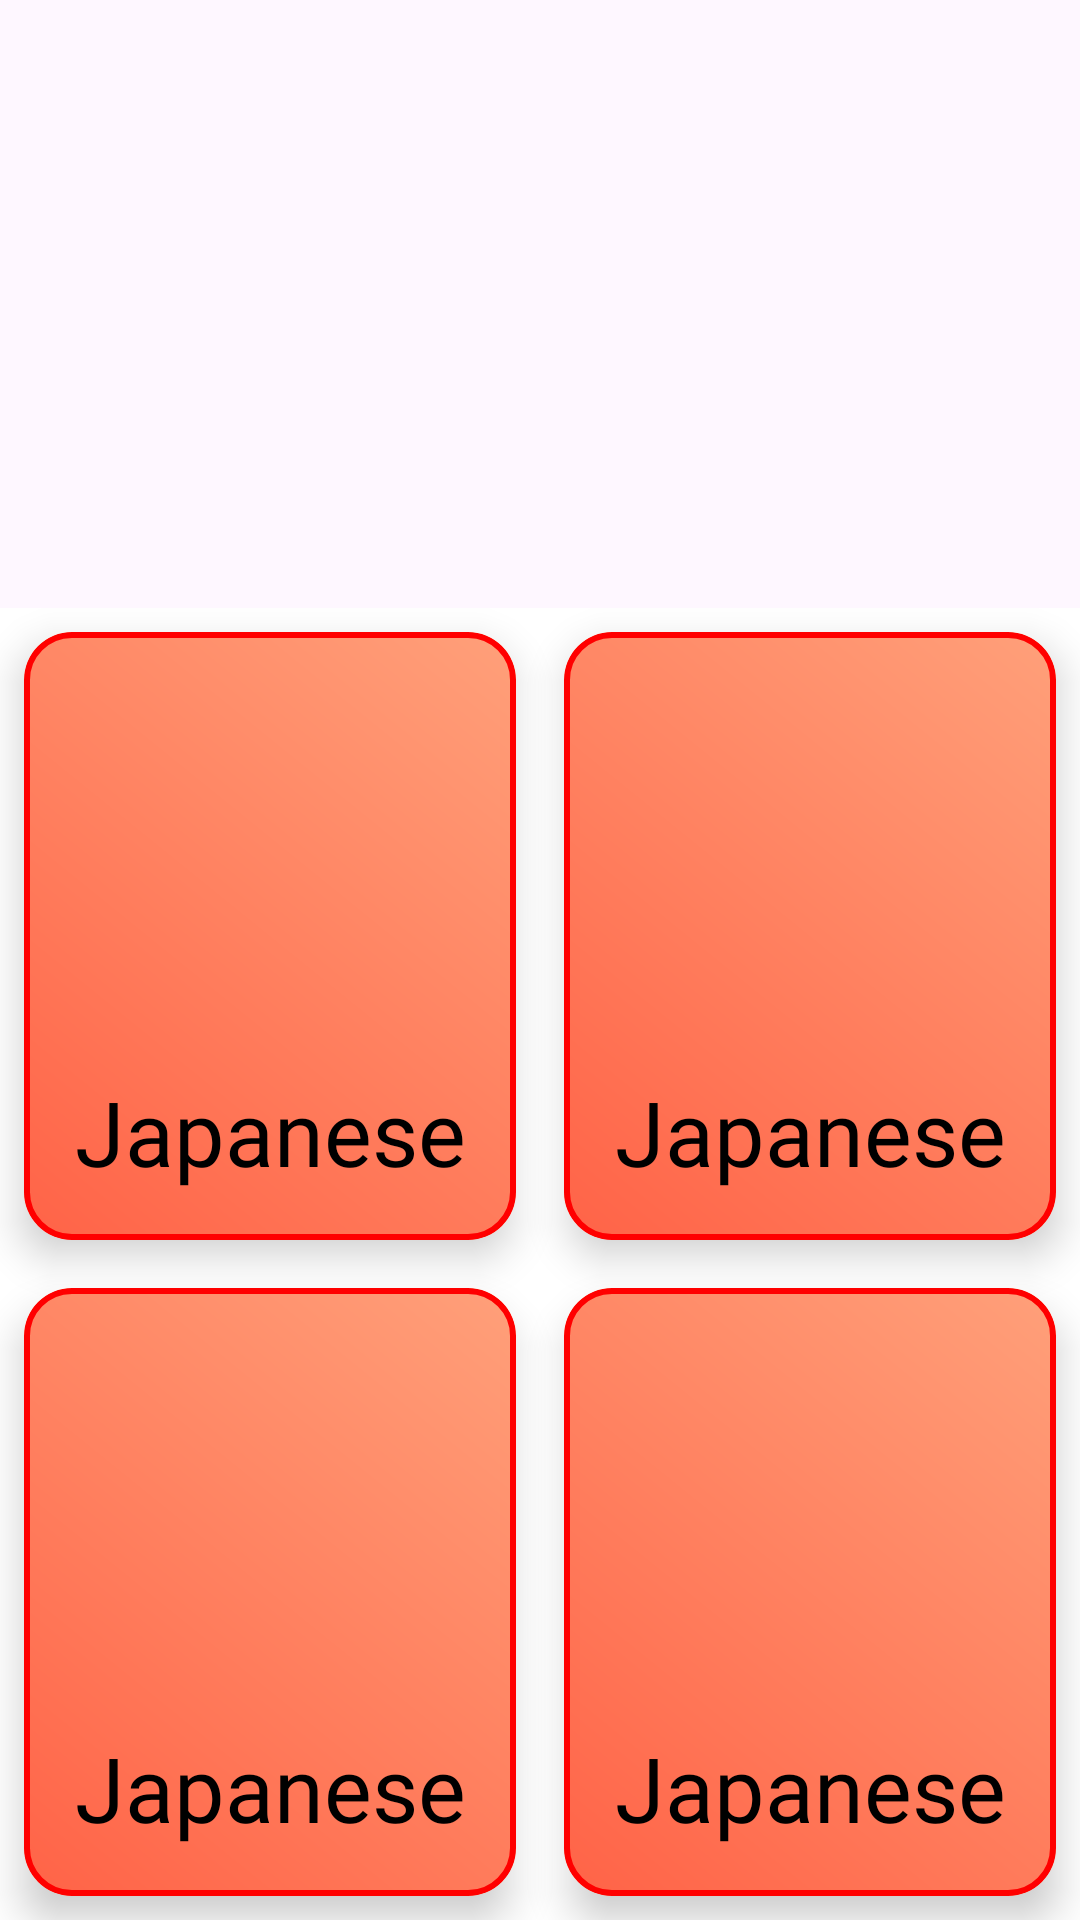

The Android layout XML behind this screen, and the referenced resources:
<!-- AndroidManifest.xml: application theme Theme.MyApplication -->
<!-- res/layout/activity_japanese.xml -->
<?xml version="1.0" encoding="utf-8"?>
<androidx.constraintlayout.widget.ConstraintLayout xmlns:android="http://schemas.android.com/apk/res/android"
    xmlns:app="http://schemas.android.com/apk/res-auto"
    xmlns:tools="http://schemas.android.com/tools"
    android:id="@+id/main"
    android:layout_width="match_parent"
    android:layout_height="match_parent"
    tools:context=".JapaneseActivity">

    
    <ImageView
        android:id="@+id/imageView"
        android:layout_width="0dp"
        android:layout_height="0dp"
        android:src="@drawable/jpbg"
        app:layout_constraintDimensionRatio="16:9"
        app:layout_constraintEnd_toEndOf="parent"
        app:layout_constraintStart_toStartOf="parent"
        app:layout_constraintTop_toTopOf="parent" />

    
    <androidx.constraintlayout.widget.ConstraintLayout
        android:id="@+id/container"
        android:layout_width="match_parent"
        android:layout_height="0dp"
        android:background="@color/white"
        app:layout_constraintBottom_toBottomOf="parent"
        app:layout_constraintEnd_toEndOf="parent"
        app:layout_constraintStart_toStartOf="parent"
        app:layout_constraintTop_toBottomOf="@id/imageView">

        
        <com.google.android.material.card.MaterialCardView
            android:id="@+id/topLeftCard"
            android:layout_width="0dp"
            android:layout_height="0dp"
            app:cardCornerRadius="16dp"
            app:cardElevation="8dp"
            app:strokeColor="@color/red"
            app:strokeWidth="2dp"
            app:layout_constraintStart_toStartOf="parent"
            app:layout_constraintEnd_toStartOf="@id/topRightCard"
            app:layout_constraintTop_toTopOf="parent"
            app:layout_constraintBottom_toTopOf="@id/bottomLeftCard"
            android:layout_margin="8dp"
            android:foreground="?android:attr/selectableItemBackground">

            
            <LinearLayout
                android:layout_width="match_parent"
                android:layout_height="match_parent"
                android:orientation="vertical"
                android:padding="16dp"
                android:background="@drawable/gradient_red">

                <ImageView
                    android:layout_width="match_parent"
                    android:layout_height="0dp"
                    android:layout_weight="1"
                    android:src="@drawable/jpbg"
                    android:scaleType="centerCrop"
                    android:adjustViewBounds="true"
                    android:background="?android:attr/selectableItemBackgroundBorderless" />

                <com.google.android.material.textview.MaterialTextView
                    android:id="@+id/topLeftTextView"
                    android:layout_width="match_parent"
                    android:layout_height="wrap_content"
                    android:text="Japanese"
                    android:fontFamily="@font/open_sans"
                    android:textColor="@color/black"
                    android:textSize="30sp"
                    android:layout_marginTop="8dp"
                    android:textAlignment="center" />

            </LinearLayout>
        </com.google.android.material.card.MaterialCardView>

        
        <com.google.android.material.card.MaterialCardView
            android:id="@+id/topRightCard"
            android:layout_width="0dp"
            android:layout_height="0dp"
            app:cardCornerRadius="16dp"
            app:cardElevation="8dp"
            app:strokeColor="@color/red"
            app:strokeWidth="2dp"
            app:layout_constraintStart_toEndOf="@id/topLeftCard"
            app:layout_constraintEnd_toEndOf="parent"
            app:layout_constraintTop_toTopOf="parent"
            app:layout_constraintBottom_toTopOf="@id/bottomRightCard"
            android:layout_margin="8dp"
            android:foreground="?android:attr/selectableItemBackground">

            
            <LinearLayout
                android:layout_width="match_parent"
                android:layout_height="match_parent"
                android:orientation="vertical"
                android:padding="16dp"
                android:background="@drawable/gradient_red">

                <ImageView
                    android:layout_width="match_parent"
                    android:layout_height="0dp"
                    android:layout_weight="1"
                    android:src="@drawable/jpbg"
                    android:scaleType="centerCrop"
                    android:adjustViewBounds="true"
                    android:background="?android:attr/selectableItemBackgroundBorderless" />

                <com.google.android.material.textview.MaterialTextView
                    android:id="@+id/topRightTextView"
                    android:layout_width="match_parent"
                    android:layout_height="wrap_content"
                    android:text="Japanese"
                    android:fontFamily="@font/open_sans"
                    android:textColor="@color/black"
                    android:textSize="30sp"
                    android:layout_marginTop="8dp"
                    android:textAlignment="center" />

            </LinearLayout>
        </com.google.android.material.card.MaterialCardView>

        
        <com.google.android.material.card.MaterialCardView
            android:id="@+id/bottomLeftCard"
            android:layout_width="0dp"
            android:layout_height="0dp"
            app:cardCornerRadius="16dp"
            app:cardElevation="8dp"
            app:strokeColor="@color/red"
            app:strokeWidth="2dp"
            app:layout_constraintStart_toStartOf="parent"
            app:layout_constraintEnd_toStartOf="@id/bottomRightCard"
            app:layout_constraintTop_toBottomOf="@id/topLeftCard"
            app:layout_constraintBottom_toBottomOf="parent"
            android:layout_margin="8dp"
            android:foreground="?android:attr/selectableItemBackground">

            
            <LinearLayout
                android:layout_width="match_parent"
                android:layout_height="match_parent"
                android:orientation="vertical"
                android:padding="16dp"
                android:background="@drawable/gradient_red">

                <ImageView
                    android:layout_width="match_parent"
                    android:layout_height="0dp"
                    android:layout_weight="1"
                    android:src="@drawable/jpbg"
                    android:scaleType="centerCrop"
                    android:adjustViewBounds="true"
                    android:background="?android:attr/selectableItemBackgroundBorderless" />

                <com.google.android.material.textview.MaterialTextView
                    android:id="@+id/bottomLeftTextView"
                    android:layout_width="match_parent"
                    android:layout_height="wrap_content"
                    android:text="Japanese"
                    android:fontFamily="@font/open_sans"
                    android:textColor="@color/black"
                    android:textSize="30sp"
                    android:layout_marginTop="8dp"
                    android:textAlignment="center" />

            </LinearLayout>
        </com.google.android.material.card.MaterialCardView>

        
        <com.google.android.material.card.MaterialCardView
            android:id="@+id/bottomRightCard"
            android:layout_width="0dp"
            android:layout_height="0dp"
            app:cardCornerRadius="16dp"
            app:cardElevation="8dp"
            app:strokeColor="@color/red"
            app:strokeWidth="2dp"
            app:layout_constraintStart_toEndOf="@id/bottomLeftCard"
            app:layout_constraintEnd_toEndOf="parent"
            app:layout_constraintTop_toBottomOf="@id/topRightCard"
            app:layout_constraintBottom_toBottomOf="parent"
            android:layout_margin="8dp"
            android:foreground="?android:attr/selectableItemBackground">

            
            <LinearLayout
                android:layout_width="match_parent"
                android:layout_height="match_parent"
                android:orientation="vertical"
                android:padding="16dp"
                android:background="@drawable/gradient_red">

                <ImageView
                    android:layout_width="match_parent"
                    android:layout_height="0dp"
                    android:layout_weight="1"
                    android:src="@drawable/jpbg"
                    android:scaleType="centerCrop"
                    android:adjustViewBounds="true"
                    android:background="?android:attr/selectableItemBackgroundBorderless" />

                <com.google.android.material.textview.MaterialTextView
                    android:id="@+id/bottomRightTextView"
                    android:layout_width="match_parent"
                    android:layout_height="wrap_content"
                    android:text="Japanese"
                    android:fontFamily="@font/open_sans"
                    android:textColor="@color/black"
                    android:textSize="30sp"
                    android:layout_marginTop="8dp"
                    android:textAlignment="center" />

            </LinearLayout>
        </com.google.android.material.card.MaterialCardView>


    </androidx.constraintlayout.widget.ConstraintLayout>

</androidx.constraintlayout.widget.ConstraintLayout>
<!-- resources referenced by this layout -->
<resources>
  <color name="black">#FF000000</color>
  <color name="red">#FF0000</color>
  <color name="white">#FFFFFFFF</color>
  <!-- drawable gradient_red (drawable) -->
  <?xml version="1.0" encoding="utf-8"?>
      <shape xmlns:android="http://schemas.android.com/apk/res/android"
          android:shape="rectangle">
          <gradient
  
          android:startColor="#FF6347"
          android:endColor="#FFA07A"
          android:type="linear"
          android:angle="45"/>
      </shape>
  <style name="Theme.MyApplication" parent="Base.Theme.MyApplication" />
  <style name="Base.Theme.MyApplication" parent="Theme.Material3.DayNight.NoActionBar">
          
          
      </style>
</resources>
